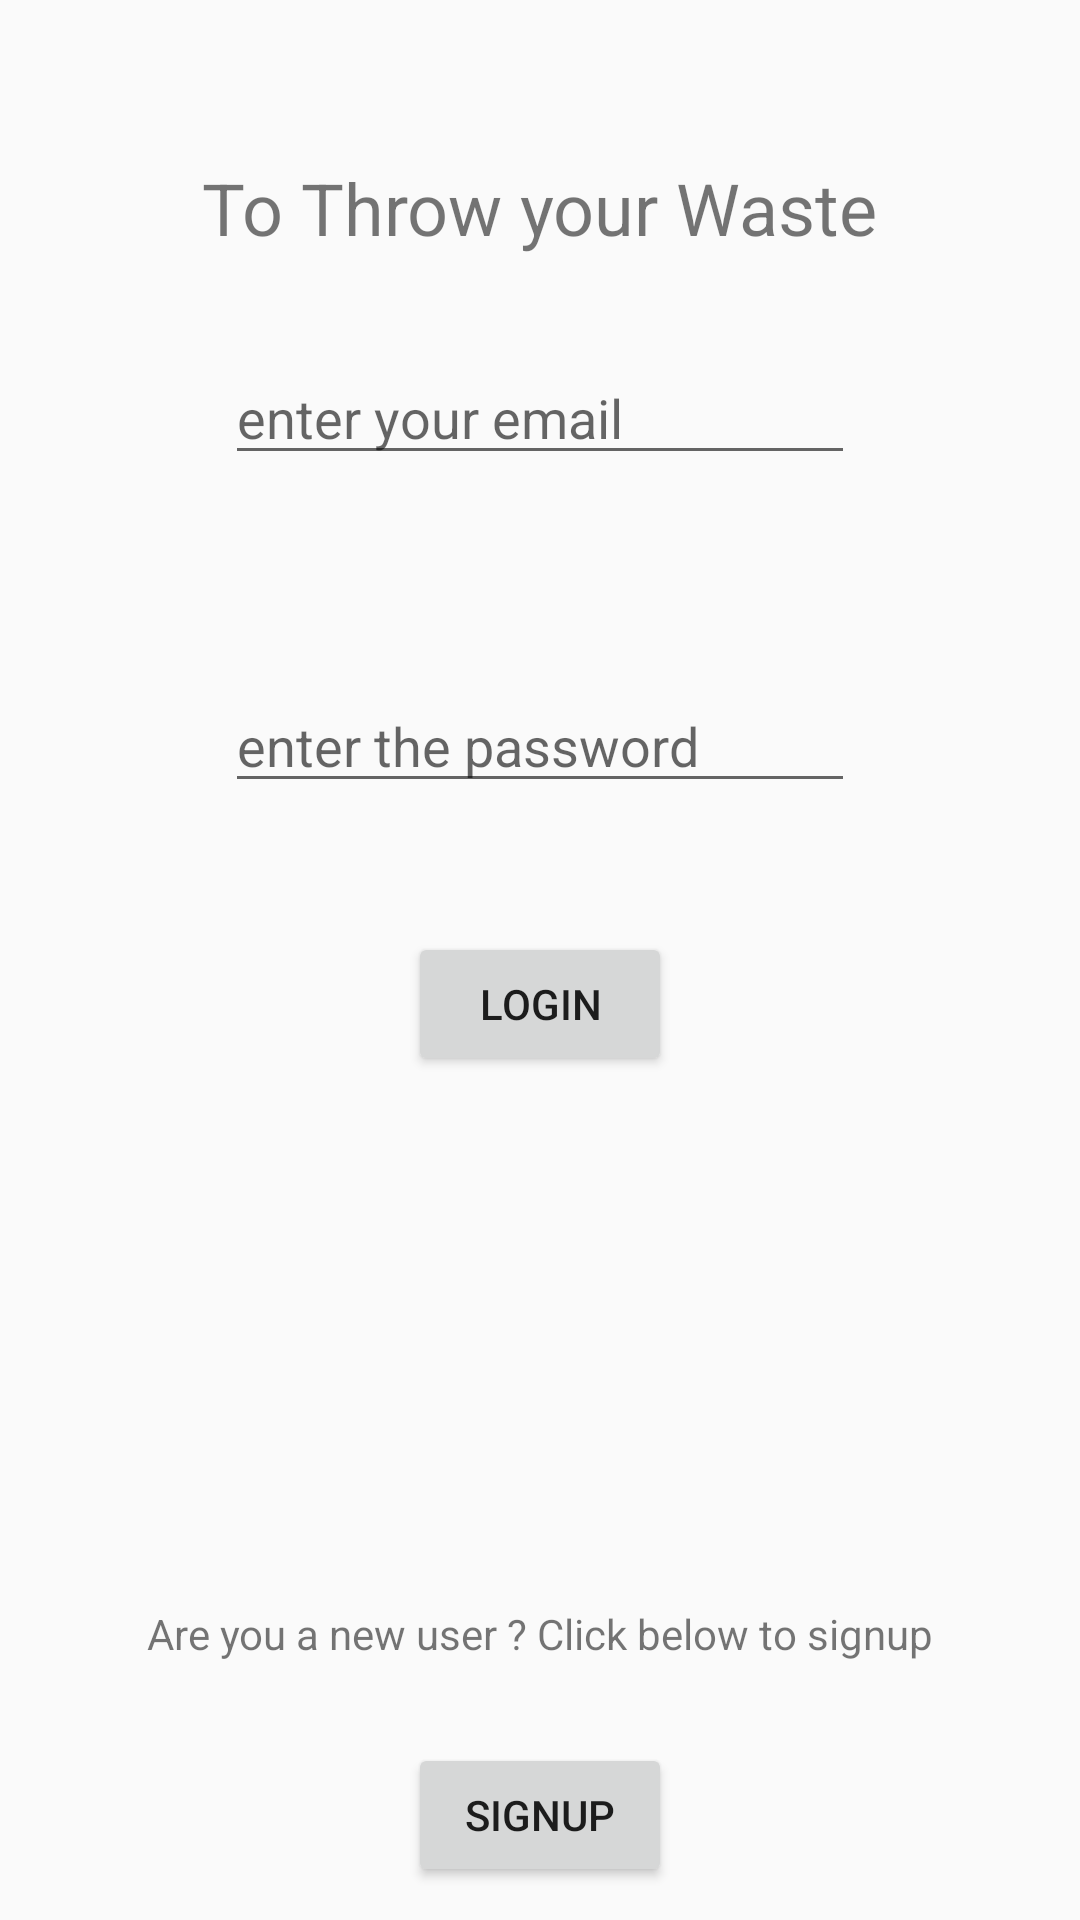

Here is an Android app screen rendered from its layout file. Give the layout XML and the strings, colors and styles it references.
<!-- AndroidManifest.xml: application theme AppTheme -->
<!-- res/layout/activity_login.xml -->
<?xml version="1.0" encoding="utf-8"?>
<RelativeLayout xmlns:android="http://schemas.android.com/apk/res/android"
    xmlns:app="http://schemas.android.com/apk/res-auto"
    xmlns:tools="http://schemas.android.com/tools"
    android:layout_width="match_parent"
    android:layout_height="match_parent"
    tools:context="com.guddu.pradeep.kartik.dumpit.LoginActivity">

    <EditText
        android:id="@+id/emailIdEditText"
        android:layout_width="wrap_content"
        android:layout_height="wrap_content"
        android:layout_alignParentTop="true"
        android:layout_centerHorizontal="true"
        android:layout_marginTop="117dp"
        android:ems="10"
        android:hint="enter your email "
        android:inputType="textPersonName" />

    <EditText
        android:id="@+id/passwordEditText"
        android:layout_width="wrap_content"
        android:layout_height="wrap_content"
        android:layout_alignStart="@+id/emailIdEditText"
        android:layout_below="@+id/emailIdEditText"
        android:layout_marginTop="68dp"
        android:ems="10"
        android:hint="enter the password"
        android:inputType="textPersonName" />

    <Button
        android:id="@+id/loginButton"
        android:layout_width="wrap_content"
        android:layout_height="wrap_content"
        android:layout_below="@+id/passwordEditText"
        android:layout_centerHorizontal="true"
        android:layout_marginTop="43dp"
        android:text="Login" />

    <TextView
        android:id="@+id/signupLabel"
        android:layout_width="wrap_content"
        android:layout_height="wrap_content"
        android:text="Are you a new user ? Click below to signup"
        android:layout_above="@+id/signupButton"
        android:layout_centerHorizontal="true"
        android:layout_marginBottom="27dp" />

    <Button
        android:id="@+id/signupButton"
        android:layout_width="wrap_content"
        android:layout_height="wrap_content"
        android:layout_alignParentBottom="true"
        android:layout_alignStart="@+id/loginButton"
        android:layout_marginBottom="11dp"
        android:text="SIGNUP" />

    <TextView
        android:id="@+id/sloganLabel"
        android:layout_width="wrap_content"
        android:layout_height="wrap_content"
        android:layout_alignParentTop="true"
        android:layout_centerHorizontal="true"
        android:layout_marginTop="53dp"
        android:text="To Throw your Waste"
        android:textSize="24sp" />

</RelativeLayout>
<!-- resources referenced by this layout -->
<resources>
  <style name="AppTheme" parent="Theme.AppCompat.Light.DarkActionBar">
          
          <item name="colorPrimary">@color/colorPrimary</item>
          <item name="colorPrimaryDark">@color/colorPrimaryDark</item>
          <item name="colorAccent">@color/colorAccent</item>
      </style>
  <!-- not gathered from this repository: default colours our renderer supplied (Android Studio template values) -->
  <color name="colorPrimary">#FF6200EE</color>
  <color name="colorPrimaryDark">#FF3700B3</color>
  <color name="colorAccent">#FF03DAC5</color>
</resources>
